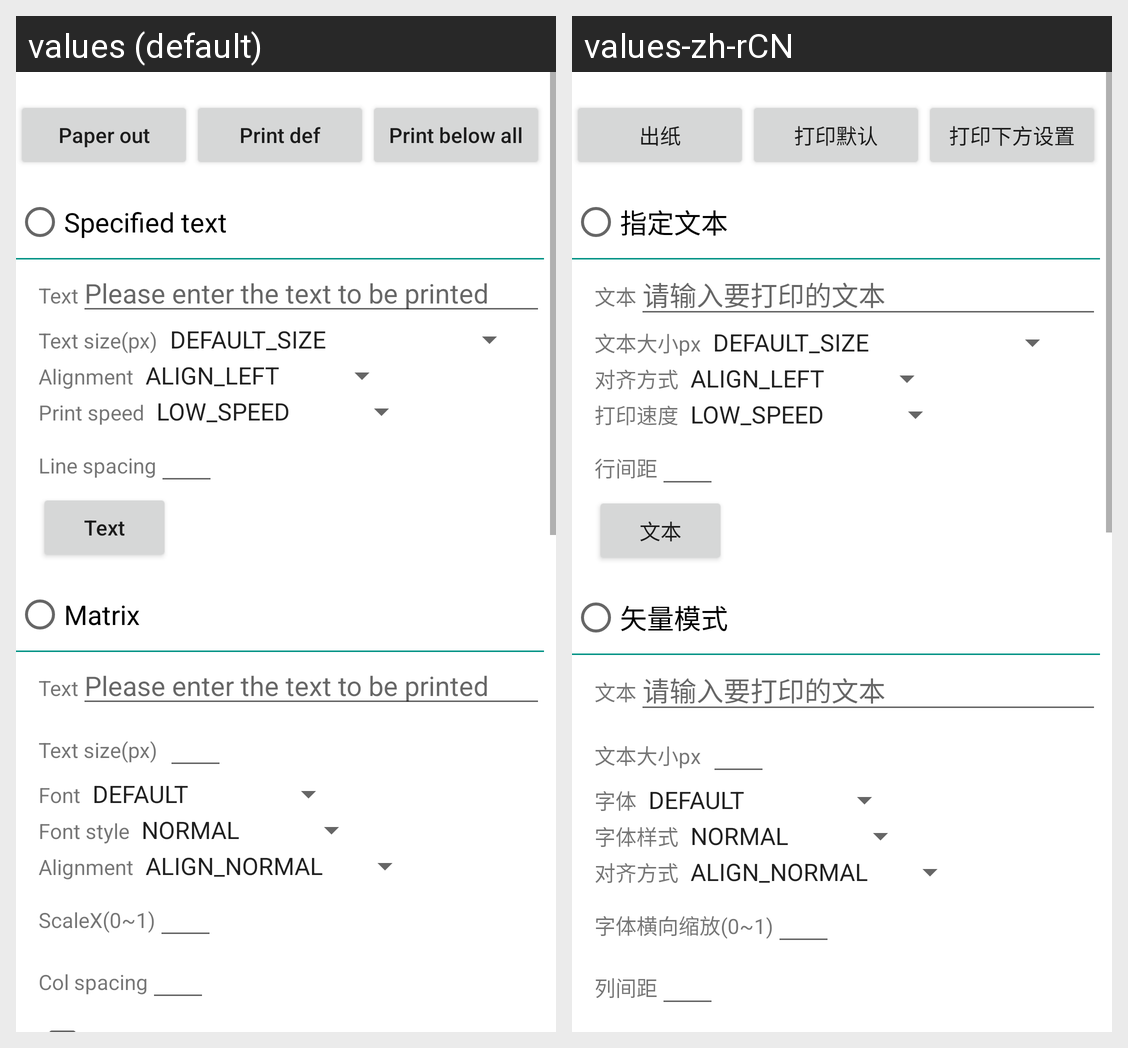

Translations of the strings shown on this Android screen, per locale in the grid:
Android screen res/layout/fragment_print.xml rendered under 2 locales, left to right: values (default), values-zh-rCN. Device: Nexus 5 (rendered at 1080×1920; each locale shown at half size, 540×960, under a caption strip naming it); theme AppTheme.
Strings drawn on this screen, with the default value and each locale's value (text and hints the layout hard-codes, and strings that could not be matched under every locale, appear in the picture but are not listed):

btn_print_paper_out
  values: Paper out
  values-zh-rCN: 出纸

btn_print_def
  values: Print def
  values-zh-rCN: 打印默认

btn_print_above_all
  values: Print below all
  values-zh-rCN: 打印下方设置

specified_text
  values: Specified text
  values-zh-rCN: 指定文本

print_text
  values: Text
  values-zh-rCN: 文本

print_text_hint
  values: Please enter the text to be printed
  values-zh-rCN: 请输入要打印的文本

print_text_size
  values: Text size(px)
  values-zh-rCN: 文本大小px

print_alignment
  values: Alignment
  values-zh-rCN: 对齐方式

print_speed
  values: Print speed
  values-zh-rCN: 打印速度

print_line_spacing
  values: Line spacing
  values-zh-rCN: 行间距

print_m
  values: Matrix
  values-zh-rCN: 矢量模式

print_font
  values: Font
  values-zh-rCN: 字体

print_font_style
  values: Font style
  values-zh-rCN: 字体样式

print_scaleX
  values: ScaleX(0~1)
  values-zh-rCN: 字体横向缩放(0~1)

print_col_spacing
  values: Col spacing
  values-zh-rCN: 列间距
